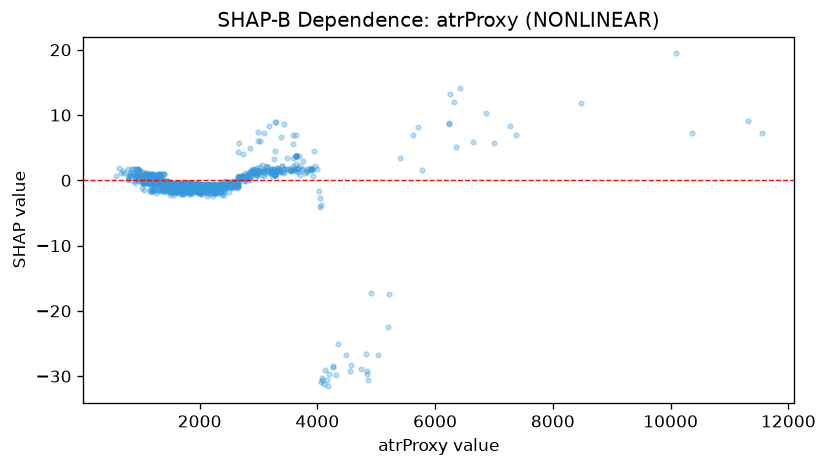

Source data for this figure (header and first rows):
feature_value, shap_value
1106, 0.9197
1318, -0.3071
1582, -0.7279
1597, -0.7619
970.1, 0.622
1756, -0.5594
1675, -0.3948
925.4, 0.02196
2408, -0.7945
1711, -0.5288
1830, -0.6239
2032, -0.8002
2000, -0.7086
1599, -0.8665
1950, -0.6763
2156, -1.119
1782, -1.665
1710, -0.6652
1187, 0.5946
1092, 0.4883
1763, -0.3752
1323, 0.6287
906.9, 0.7797
1182, 0.31
1367, -1.29
1559, -1.48
1538, -0.6049
1816, -0.3963
2129, -1.2
2014, -1.989
1897, -1.671
1087, -0.3032
881.9, 0.7948
1690, -0.744
1533, -0.57
1799, -0.4491
1855, -0.5921
1713, -0.382
1678, -0.5536
1274, -0.1765
1149, -0.3786
820.3, 1.207
1569, -0.7868
1549, -0.4439
1403, 0.9565
846.9, 1.727
1297, 0.8906
1123, -0.4591
1520, -1.087
867.1, 1.184
1168, 0.252
1263, -2
1303, -0.9834
1123, 0.7931
1091, 0.7527
966.9, 1.647
963.0, 1.421
672.6, 1.169
1458, -0.478
1502, -0.6988
... 1,194 more rows
